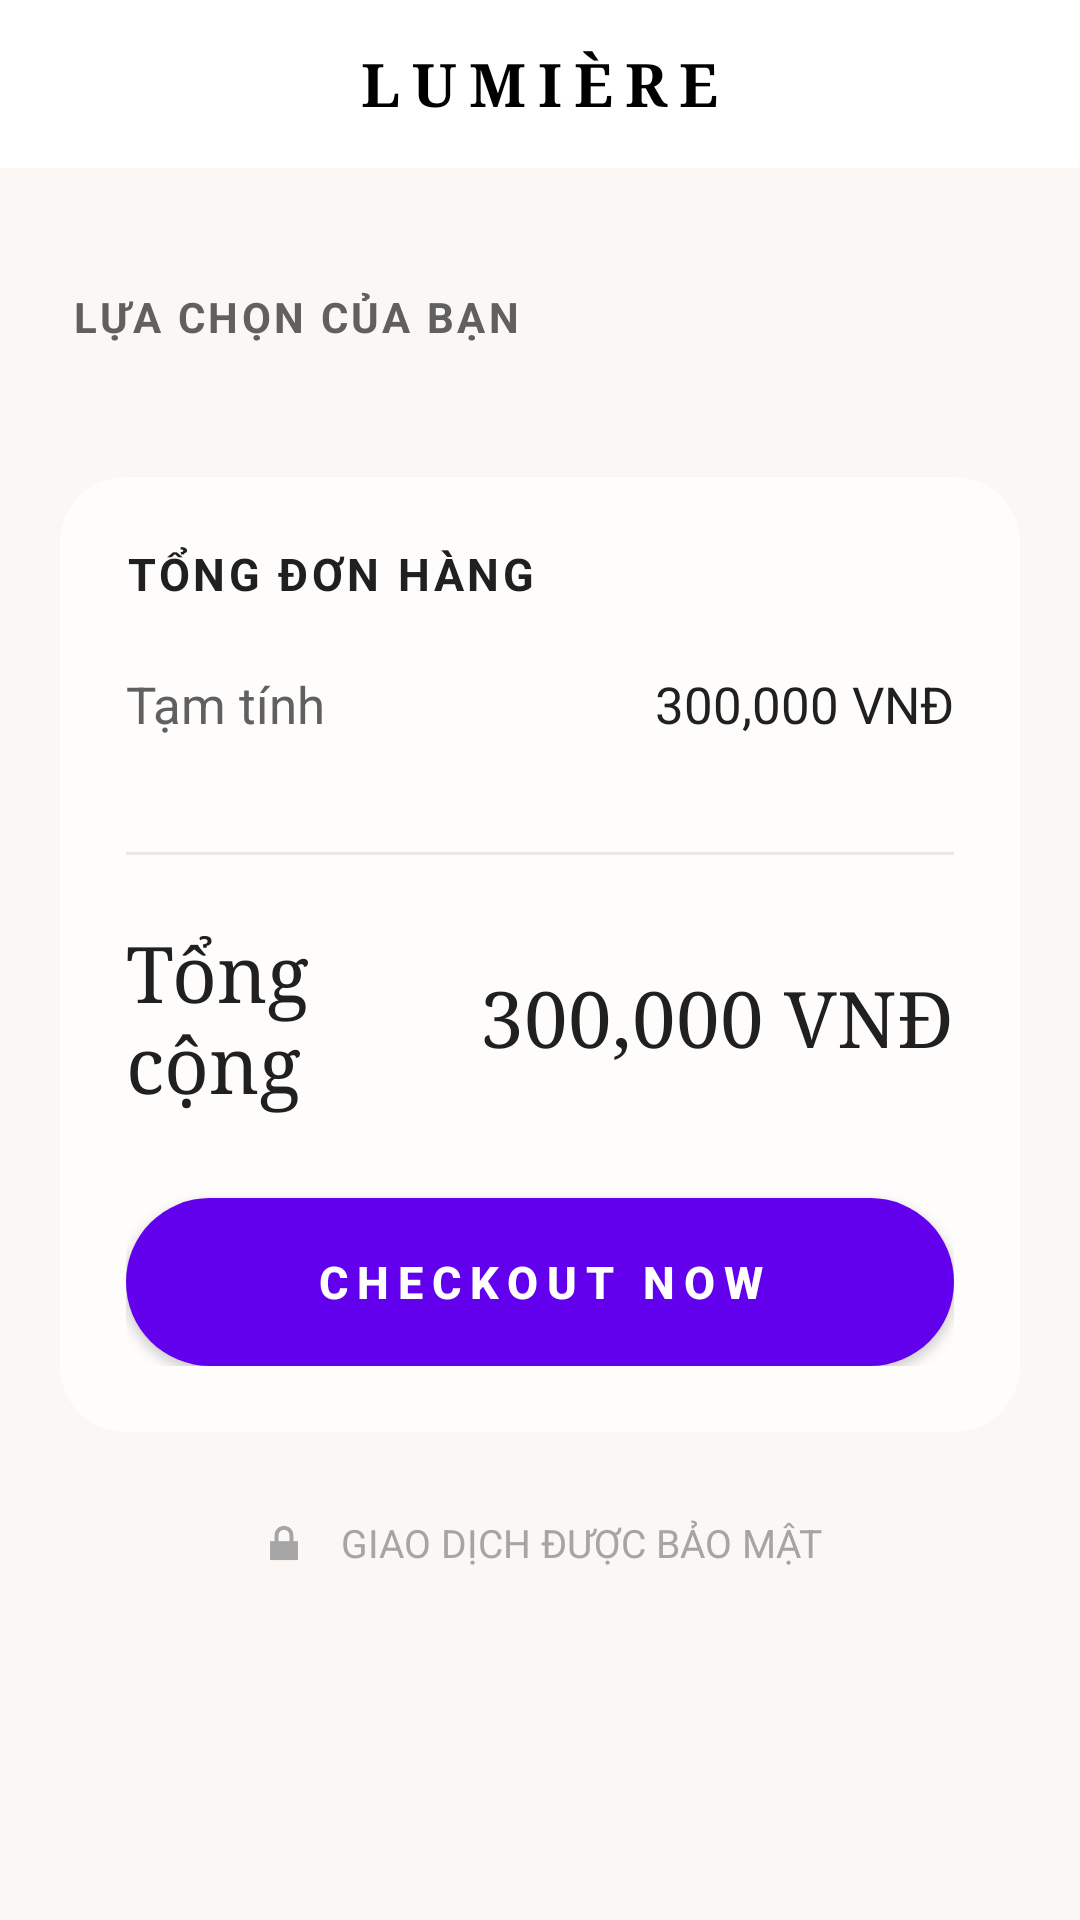

Android layout source for this screen:
<!-- AndroidManifest.xml: application theme Theme.OnlineClothingStoreApp -->
<!-- res/layout/fragment_cart.xml -->
<?xml version="1.0" encoding="utf-8"?>
<androidx.coordinatorlayout.widget.CoordinatorLayout xmlns:android="http://schemas.android.com/apk/res/android"
    xmlns:app="http://schemas.android.com/apk/res-auto"
    xmlns:tools="http://schemas.android.com/tools"
    android:layout_width="match_parent"
    android:layout_height="match_parent"
    android:background="@color/bg_main">

    <com.google.android.material.appbar.AppBarLayout
        android:layout_width="match_parent"
        android:layout_height="wrap_content"
        android:background="@color/white"
        app:elevation="0dp">

        <androidx.appcompat.widget.Toolbar
            android:id="@+id/toolbar"
            android:layout_width="match_parent"
            android:layout_height="?attr/actionBarSize"
            android:background="@color/white"
            app:contentInsetStart="0dp"
            app:contentInsetStartWithNavigation="0dp"
            app:navigationIcon="@null">

            <RelativeLayout
                android:layout_width="match_parent"
                android:layout_height="match_parent"
                android:paddingHorizontal="16dp">

                <ImageView
                    android:id="@+id/btnBack"
                    android:layout_width="24dp"
                    android:layout_height="24dp"
                    android:layout_alignParentStart="true"
                    android:layout_centerVertical="true"
                    android:src="@drawable/back_svgrepo_com"
                    app:tint="@color/black" />

                <TextView
                    android:layout_width="wrap_content"
                    android:layout_height="wrap_content"
                    android:layout_centerInParent="true"
                    android:fontFamily="serif"
                    android:letterSpacing="0.2"
                    android:text="LUMIÈRE"
                    android:textColor="@color/black"
                    android:textSize="20sp"
                    android:textStyle="bold" />

                <ImageView
                    android:id="@+id/btnCart"
                    android:layout_width="24dp"
                    android:layout_height="24dp"
                    android:layout_alignParentEnd="true"
                    android:layout_centerVertical="true"
                    android:src="@drawable/ic_cart"
                    app:tint="@color/black" />
            </RelativeLayout>
        </androidx.appcompat.widget.Toolbar>
    </com.google.android.material.appbar.AppBarLayout>

    <ScrollView
        android:id="@+id/cartScrollView"
        android:layout_width="match_parent"
        android:layout_height="match_parent"
        app:layout_behavior="@string/appbar_scrolling_view_behavior"
        android:fillViewport="true">

        <LinearLayout
            android:id="@+id/cartRootLayout"
            android:layout_width="match_parent"
            android:layout_height="wrap_content"
            android:orientation="vertical"
            android:paddingTop="16dp">

            
            <TextView
                android:id="@+id/txtYourChoice"
                android:layout_width="match_parent"
                android:layout_height="wrap_content"
                android:layout_marginStart="24dp"
                android:layout_marginTop="24dp"
                android:letterSpacing="0.08"
                android:text="@string/your_choice"
                android:textAllCaps="true"
                android:textColor="@color/text_gray"
                android:textSize="14sp"
                android:textStyle="bold" />

            
            <LinearLayout
                android:id="@+id/layoutEmptyCart"
                android:layout_width="match_parent"
                android:layout_height="wrap_content"
                android:orientation="vertical"
                android:gravity="center"
                android:layout_marginTop="60dp"
                android:layout_marginStart="24dp"
                android:layout_marginEnd="24dp"
                android:visibility="gone">

                <ImageView
                    android:layout_width="80dp"
                    android:layout_height="80dp"
                    android:src="@drawable/ic_cart"
                    android:tint="@color/text_gray"
                    android:alpha="0.5"
                    tools:ignore="UseAppTint" />

                <TextView
                    android:layout_width="match_parent"
                    android:layout_height="wrap_content"
                    android:layout_marginTop="20dp"
                    android:gravity="center"
                    android:fontFamily="serif"
                    android:text="@string/b_n_ch_a_c_n_h_ng_n_o_c_ch_n_h_y_th_m_v_thanh_to_n_ngay_nh"
                    android:textColor="@color/text_gray"
                    android:textSize="18sp"
                    android:lineSpacingMultiplier="1.2" />

            </LinearLayout>

            
            <androidx.recyclerview.widget.RecyclerView
                android:id="@+id/recyclerCart"
                android:layout_width="match_parent"
                android:layout_height="wrap_content"
                android:layout_marginTop="16dp"
                android:nestedScrollingEnabled="false"
                tools:listitem="@layout/item_cart" />

            
            <LinearLayout
                android:id="@+id/orderSummaryCard"
                android:layout_width="match_parent"
                android:layout_height="wrap_content"
                android:layout_marginStart="20dp"
                android:layout_marginTop="28dp"
                android:layout_marginEnd="20dp"
                android:background="@drawable/bg_summary_card"
                android:orientation="vertical"
                android:padding="22dp">

                <TextView
                    android:id="@+id/txtOrderSummaryTitle"
                    android:layout_width="wrap_content"
                    android:layout_height="wrap_content"
                    android:letterSpacing="0.08"
                    android:text="@string/order_summary"
                    android:textAllCaps="true"
                    android:textColor="@color/text_dark"
                    android:textSize="15sp"
                    android:textStyle="bold" />

                <LinearLayout
                    android:id="@+id/subtotalRow"
                    android:layout_width="match_parent"
                    android:layout_height="wrap_content"
                    android:layout_marginTop="22dp"
                    android:orientation="horizontal">

                    <TextView
                        android:id="@+id/txtSubtotalLabel"
                        android:layout_width="0dp"
                        android:layout_height="wrap_content"
                        android:layout_weight="1"
                        android:text="@string/subtotal"
                        android:textColor="@color/text_gray"
                        android:textSize="17sp" />

                    <TextView
                        android:id="@+id/txtSubtotalValue"
                        android:layout_width="wrap_content"
                        android:layout_height="wrap_content"
                        android:text="@string/subtotal_value"
                        android:textColor="@color/text_dark"
                        android:textSize="17sp" />

                </LinearLayout>


                <LinearLayout
                    android:id="@+id/taxRow"
                    android:layout_width="match_parent"
                    android:layout_height="wrap_content"
                    android:layout_marginTop="16dp"
                    android:orientation="horizontal"/>

                <View
                    android:id="@+id/summaryDivider"
                    android:layout_width="match_parent"
                    android:layout_height="1dp"
                    android:layout_marginTop="22dp"
                    android:background="@color/divider" />

                <LinearLayout
                    android:id="@+id/totalRow"
                    android:layout_width="match_parent"
                    android:layout_height="wrap_content"
                    android:layout_marginTop="22dp"
                    android:gravity="center_vertical"
                    android:orientation="horizontal">

                    <TextView
                        android:id="@+id/txtTotalLabel"
                        android:layout_width="0dp"
                        android:layout_height="wrap_content"
                        android:layout_weight="1"
                        android:fontFamily="serif"
                        android:text="@string/total"
                        android:textColor="@color/text"
                        android:textSize="26sp" />

                    <TextView
                        android:id="@+id/txtTotalValue"
                        android:layout_width="wrap_content"
                        android:layout_height="wrap_content"
                        android:fontFamily="serif"
                        android:text="@string/total_value"
                        android:textColor="@color/text_dark"
                        android:textSize="26sp" />

                </LinearLayout>

                <Button
                    android:id="@+id/btnCheckoutNow"
                    android:layout_width="match_parent"
                    android:layout_height="56dp"
                    android:layout_marginTop="28dp"
                    android:background="@drawable/bg_checkout_button"
                    android:letterSpacing="0.2"
                    android:text="@string/checkout_now"
                    android:textColor="@color/white"
                    android:textSize="15sp"
                    android:textStyle="bold" />

            </LinearLayout>

            <LinearLayout
                android:id="@+id/secureTransactionLayout"
                android:layout_width="match_parent"
                android:layout_height="wrap_content"
                android:layout_marginTop="28dp"
                android:gravity="center"
                android:orientation="horizontal">

                <ImageView
                    android:id="@+id/imgSecureIcon"
                    android:layout_width="18dp"
                    android:layout_height="18dp"
                    android:src="@android:drawable/ic_lock_lock"
                    android:tint="@color/text_light"
                    tools:ignore="UseAppTint" />

                <TextView
                    android:id="@+id/txtSecureTransaction"
                    android:layout_width="wrap_content"
                    android:layout_height="wrap_content"
                    android:layout_marginStart="10dp"
                    android:text="@string/secure_transaction"
                    android:textAllCaps="true"
                    android:textColor="@color/text_light"
                    android:textSize="13sp" />

            </LinearLayout>

            <Space
                android:layout_width="match_parent"
                android:layout_height="80dp" />

        </LinearLayout>

    </ScrollView>

</androidx.coordinatorlayout.widget.CoordinatorLayout>
<!-- res/layout/item_cart.xml (included above) -->
<?xml version="1.0" encoding="utf-8"?>
<LinearLayout xmlns:android="http://schemas.android.com/apk/res/android"
    xmlns:tools="http://schemas.android.com/tools"
    android:layout_width="match_parent"
    android:layout_height="wrap_content"
    android:orientation="vertical">

    <LinearLayout
        android:layout_width="match_parent"
        android:layout_height="wrap_content"
        android:layout_marginStart="20dp"
        android:layout_marginTop="16dp"
        android:layout_marginEnd="20dp"
        android:orientation="horizontal"
        android:paddingBottom="14dp">

        <ImageView
            android:id="@+id/ivProductImage"
            android:layout_width="96dp"
            android:layout_height="140dp"
            android:background="@drawable/bg_product_image"
            android:scaleType="centerCrop"
            android:src="@drawable/ic_placeholder" />

        <LinearLayout
            android:layout_width="0dp"
            android:layout_height="140dp"
            android:layout_marginStart="14dp"
            android:layout_weight="1"
            android:orientation="vertical">

            <LinearLayout
                android:layout_width="match_parent"
                android:layout_height="wrap_content"
                android:gravity="top"
                android:orientation="horizontal">

                <TextView
                    android:id="@+id/tvProductName"
                    android:layout_width="0dp"
                    android:layout_height="wrap_content"
                    android:layout_weight="1"
                    android:fontFamily="serif"
                    android:maxLines="2"
                    android:text="@string/product_name"
                    android:textColor="@color/text_dark"
                    android:textSize="20sp" />

            </LinearLayout>

            <LinearLayout
                android:layout_width="match_parent"
                android:layout_height="wrap_content"
                android:layout_marginTop="8dp"
                android:gravity="center_vertical"
                android:orientation="horizontal">

                <TextView
                    android:id="@+id/tvVariant"
                    android:layout_width="0dp"
                    android:layout_height="wrap_content"
                    android:layout_weight="1"
                    android:text="@string/size_m_color_white"
                    android:textAllCaps="true"
                    android:textColor="@color/text_gray"
                    android:textSize="13sp"
                    android:textStyle="bold" />

                <LinearLayout
                    android:layout_width="96dp"
                    android:layout_height="32dp"
                    android:background="@drawable/bg_qty_box"
                    android:gravity="center"
                    android:orientation="horizontal">

                    <TextView
                        android:id="@+id/btnDecrease"
                        android:layout_width="0dp"
                        android:layout_height="match_parent"
                        android:layout_weight="1"
                        android:gravity="center"
                        android:text="@string/minus"
                        android:textColor="@color/text_dark"
                        android:textSize="20sp" />

                    <TextView
                        android:id="@+id/tvQuantity"
                        android:layout_width="0dp"
                        android:layout_height="match_parent"
                        android:layout_weight="1"
                        android:gravity="center"
                        android:text="@string/_1"
                        android:textColor="@color/text_dark"
                        android:textSize="15sp"
                        android:textStyle="bold" />

                    <TextView
                        android:id="@+id/btnIncrease"
                        android:layout_width="0dp"
                        android:layout_height="match_parent"
                        android:layout_weight="1"
                        android:gravity="center"
                        android:text="@string/plus"
                        android:textColor="@color/text_dark"
                        android:textSize="20sp" />

                </LinearLayout>

            </LinearLayout>

            <Space
                android:layout_width="match_parent"
                android:layout_height="0dp"
                android:layout_weight="1" />

            <TextView
                android:id="@+id/tvPrice"
                android:layout_width="match_parent"
                android:layout_height="wrap_content"
                android:fontFamily="serif"
                android:gravity="end"
                android:text="0 đ"

                android:textColor="@color/text_dark"
                android:textSize="22sp" />

        </LinearLayout>

    </LinearLayout>

    <View
        android:layout_width="match_parent"
        android:layout_height="1dp"
        android:layout_marginStart="20dp"
        android:layout_marginEnd="20dp"
        android:background="@color/divider" />

</LinearLayout>
<!-- resources referenced by this layout -->
<resources>
  <color name="bg_main">#FBF7F5</color>
  <color name="black">#FF000000</color>
  <color name="divider">#EEE7E3</color>
  <color name="text">#202020</color>
  <color name="text_dark">#202020</color>
  <color name="text_gray">#606060</color>
  <color name="text_light">#A5A5A5</color>
  <color name="white">#FFFFFFFF</color>
  <!-- drawable bg_checkout_button (drawable) -->
  <?xml version="1.0" encoding="utf-8"?>
  <shape xmlns:android="http://schemas.android.com/apk/res/android">
      <solid android:color="@color/button_brown" />
      <corners android:radius="34dp" />
  </shape>
  <!-- drawable bg_product_image (drawable) -->
  <?xml version="1.0" encoding="utf-8"?>
  <shape xmlns:android="http://schemas.android.com/apk/res/android">
      <solid android:color="#D8D1CB" />
      <corners android:radius="10dp" />
  </shape>
  <!-- drawable bg_qty_box (drawable) -->
  <?xml version="1.0" encoding="utf-8"?>
  <shape xmlns:android="http://schemas.android.com/apk/res/android">
      <solid android:color="#00FFFFFF" />
      <stroke
          android:width="1dp"
          android:color="@color/divider" />
      <corners android:radius="20dp" />
  </shape>
  <!-- drawable bg_summary_card (drawable) -->
  <?xml version="1.0" encoding="utf-8"?>
  <shape xmlns:android="http://schemas.android.com/apk/res/android">
      <solid android:color="@color/bg_card" />
      <corners android:radius="22dp" />
  </shape>
  <!-- drawable ic_placeholder (drawable) -->
  <?xml version="1.0" encoding="utf-8"?>
  <vector xmlns:android="http://schemas.android.com/apk/res/android"
      android:width="80dp"
      android:height="80dp"
      android:viewportWidth="24"
      android:viewportHeight="24">
  
      <path
          android:fillColor="#8A817C"
          android:pathData="M21,19V5c0,-1.1 -0.9,-2 -2,-2H5c-1.1,0 -2,0.9 -2,2v14c0,1.1 0.9,2 2,2h14c1.1,0 2,-0.9 2,-2zM8.5,11.5l2.5,3.01L14.5,10l4.5,6H5l3.5,-4.5z"/>
  </vector>
  <string name="_1">1</string>
  <string name="b_n_ch_a_c_n_h_ng_n_o_c_ch_n_h_y_th_m_v_thanh_to_n_ngay_nh">Bạn chưa có đơn hàng nào được chọn hãy thêm và thanh toán ngay nhé !</string>
  <string name="checkout_now">CHECKOUT NOW</string>
  <string name="minus">-</string>
  <string name="order_summary">Tổng đơn hàng</string>
  <string name="plus">+</string>
  <string name="product_name">Product Name</string>
  <string name="secure_transaction">Giao dịch được bảo mật</string>
  <string name="size_m_color_white">Size: M / Color: White</string>
  <string name="subtotal">Tạm tính</string>
  <string name="subtotal_value">300,000 VNĐ</string>
  <string name="total">Tổng cộng</string>
  <string name="total_value">300,000 VNĐ</string>
  <string name="your_choice">Lựa chọn của bạn</string>
  <style name="Theme.OnlineClothingStoreApp" parent="Theme.MaterialComponents.Light.NoActionBar" />
  <color name="button_brown">#725F5B</color>
  <color name="bg_card">#FFFDFC</color>
</resources>
